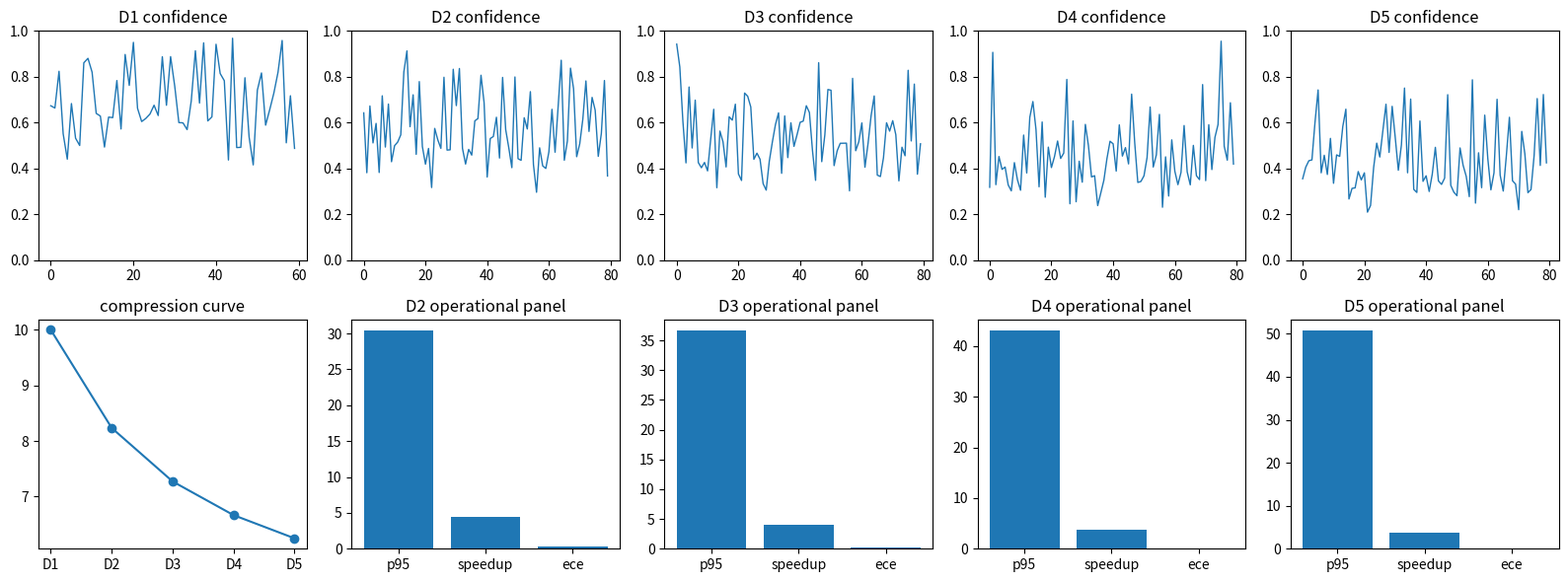

Python code for this plot:

import math
import numpy as np
import matplotlib.pyplot as plt

rng = np.random.default_rng(2017)


def percentile(values, q):
    return float(np.percentile(np.asarray(values, dtype=float), q))


def softmax(logits, temperature=1.0):
    scaled = np.asarray(logits, dtype=float) / temperature
    shifted = scaled - np.max(scaled, axis=-1, keepdims=True)
    exp_values = np.exp(shifted)
    return exp_values / np.sum(exp_values, axis=-1, keepdims=True)


def cross_entropy(target_probs, pred_probs):
    clipped = np.clip(pred_probs, 1e-9, 1.0)
    return float(-np.sum(target_probs * np.log(clipped)))


def expected_calibration_error(confidence, correct, bins=10):
    confidence = np.asarray(confidence, dtype=float)
    correct = np.asarray(correct, dtype=float)
    edges = np.linspace(0.0, 1.0, bins + 1)
    total = len(confidence)
    ece = 0.0
    for lo, hi in zip(edges[:-1], edges[1:]):
        mask = (confidence >= lo) & (confidence < hi)
        if hi == 1.0:
            mask = (confidence >= lo) & (confidence <= hi)
        if np.any(mask):
            gap = abs(float(np.mean(confidence[mask])) - float(np.mean(correct[mask])))
            ece += float(np.mean(mask)) * gap
    return ece


def make_f17_workload_ladder(seed=2017):
    local_rng = np.random.default_rng(seed)
    return [
        {
            "rung": "D1",
            "name": "tiny hand-check",
            "requests": 60,
            "precision": "int8",
            "scale": 1.8 / 127.0,
            "shape": (8,),
            "load": 1.0,
            "data": np.array([0.73, -0.40, 1.20, -1.70, 0.05, 0.88, -0.91, 1.55]),
        },
        {
            "rung": "D2",
            "name": "clean tensor workload",
            "requests": 400,
            "precision": "int8",
            "scale": 2.5 / 127.0,
            "shape": (64, 32),
            "load": 1.7,
            "data": local_rng.normal(0.0, 0.65, size=(64, 32)),
        },
        {
            "rung": "D3",
            "name": "outliers and bad calibration",
            "requests": 900,
            "precision": "int8",
            "scale": 1.0 / 127.0,
            "shape": (128, 48),
            "load": 2.4,
            "data": np.vstack([
                local_rng.normal(0.0, 0.45, size=(124, 48)),
                local_rng.normal(0.0, 2.2, size=(4, 48)),
            ]),
        },
        {
            "rung": "D4",
            "name": "digits-like classifier weights",
            "requests": 1600,
            "precision": "mixed int8/fp16",
            "scale": 3.0 / 127.0,
            "shape": (10, 64),
            "load": 3.5,
            "data": local_rng.normal(0.0, 0.85, size=(10, 64)),
        },
        {
            "rung": "D5",
            "name": "production-scale load simulation",
            "requests": 5000,
            "precision": "per-channel int8",
            "scale": 4.0 / 127.0,
            "shape": (256, 128),
            "load": 6.0,
            "data": local_rng.normal(0.0, 0.95, size=(256, 128)),
        },
    ]


def preview_ladder(ladder):
    for rung in ladder:
        data = rung.get("data")
        shape = getattr(data, "shape", rung.get("shape"))
        print(f"{rung['rung']} | {rung['name']} | shape={shape} | requests={rung['requests']} | precision={rung['precision']}")
        print("sample:", np.asarray(data).reshape(-1)[:5])



def distill_loss(soft_loss, hard_loss, alpha, temperature=1.0, scale_temperature=False):
    scaled_soft_loss = soft_loss * temperature * temperature if scale_temperature else soft_loss
    return alpha * scaled_soft_loss + (1.0 - alpha) * hard_loss

teacher_exp = np.array([math.e ** 1.0, math.e ** 0.5, math.e ** 0.0])
teacher_probs = teacher_exp / np.sum(teacher_exp)
soft_target_class_1 = float(teacher_probs[0])
blend = distill_loss(0.42, 0.65, 0.7)
size_ratio = 12 / 120
speedup = 90 / 18

print("soft target", round(soft_target_class_1, 3))
print("blend", round(blend, 3))
print("size ratio", round(size_ratio, 2))
print("speedup", round(speedup, 1))

assert round(float(np.sum(teacher_exp)), 3) == 5.367
assert round(soft_target_class_1, 3) == 0.506
assert round(blend, 3) == 0.489
assert round(size_ratio, 2) == 0.10
assert round(speedup, 1) == 5.0



def make_distillation_ladder(seed=2017):
    local_rng = np.random.default_rng(seed + 12)
    ladder = make_f17_workload_ladder(seed + 12)
    for i, rung in enumerate(ladder):
        n = rung["requests"]
        classes = 3 + i
        teacher_logits = local_rng.normal(0.0, 1.4, size=(n, classes))
        noise = 0.15 + 0.16 * i
        student_logits = teacher_logits * (0.96 - 0.07 * i) + local_rng.normal(0.0, noise, size=(n, classes))
        labels = np.argmax(teacher_logits + local_rng.normal(0.0, 0.2, size=(n, classes)), axis=1)
        rung["teacher_logits"] = teacher_logits
        rung["student_logits"] = student_logits
        rung["labels"] = labels
        rung["teacher_latency_ms"] = 90.0 + 12.0 * i
        rung["student_latency_ms"] = 18.0 + 5.0 * i
        rung["teacher_params_m"] = 120.0 + 20.0 * i
        rung["student_params_m"] = 12.0 + 5.0 * i
    return ladder


def evaluate_distillation_workload(rung, alpha=0.7, temperature=2.0):
    teacher_probs = softmax(rung["teacher_logits"], temperature)
    student_probs = softmax(rung["student_logits"], temperature)
    hard_probs = softmax(rung["student_logits"], 1.0)
    teacher_top = np.argmax(teacher_probs, axis=1)
    student_top = np.argmax(student_probs, axis=1)
    labels = rung["labels"]
    soft_losses = -np.sum(teacher_probs * np.log(np.clip(student_probs, 1e-9, 1.0)), axis=1)
    hard_losses = -np.log(np.clip(hard_probs[np.arange(len(labels)), labels], 1e-9, 1.0))
    blended = alpha * soft_losses * temperature * temperature + (1.0 - alpha) * hard_losses
    confidence = np.max(hard_probs, axis=1)
    correct = student_top == labels
    agreement = float(np.mean(student_top == teacher_top))
    accuracy = float(np.mean(correct))
    ece = expected_calibration_error(confidence, correct)
    compression = rung["teacher_params_m"] / rung["student_params_m"]
    latency_samples = rng.normal(rung["student_latency_ms"], 2.5 + rung["load"], size=300)
    p95_latency_ms = percentile(latency_samples, 95)
    return {
        "loss": float(np.mean(blended)),
        "agreement": agreement,
        "accuracy": accuracy,
        "ece": ece,
        "compression": compression,
        "speedup": rung["teacher_latency_ms"] / rung["student_latency_ms"],
        "p95_latency_ms": p95_latency_ms,
        "artifact": confidence[:80],
    }



ladder = make_distillation_ladder()
preview_ladder(ladder)



distill_results = []
for rung in ladder:
    result = evaluate_distillation_workload(rung)
    result["rung"] = rung["rung"]
    result["name"] = rung["name"]
    distill_results.append(result)

print("rung | loss | accuracy | agreement | ece | compression | speedup | p95_ms")
for result in distill_results:
    print(f"{result['rung']} | {result['loss']:.3f} | {result['accuracy']:.3f} | {result['agreement']:.3f} | {result['ece']:.3f} | {result['compression']:.1f}x | {result['speedup']:.1f}x | {result['p95_latency_ms']:.1f}")



fig, axes = plt.subplots(2, 5, figsize=(16, 6))
for ax, result in zip(axes[0], distill_results):
    ax.plot(result["artifact"], linewidth=1.0)
    ax.set_title(result["rung"] + " confidence")
    ax.set_ylim(0.0, 1.0)

metric_curve = [result["compression"] for result in distill_results]
axes[1, 0].plot([rung["rung"] for rung in ladder], metric_curve, marker="o")
axes[1, 0].set_title("compression curve")
for ax, result in zip(axes[1, 1:], distill_results[1:]):
    ax.bar(["p95", "speedup", "ece"], [result["p95_latency_ms"], result["speedup"], result["ece"]])
    ax.set_title(result["rung"] + " operational panel")
plt.tight_layout()



d5 = ladder[-1]
d5_good = evaluate_distillation_workload(d5)
miscalibrated = dict(d5)
miscalibrated["student_logits"] = d5["student_logits"] * 2.8
bad = evaluate_distillation_workload(miscalibrated)
accuracy_gate = abs(bad["accuracy"] - d5_good["accuracy"]) <= 0.02
calibration_gate = bad["ece"] <= d5_good["ece"] + 0.02
fixed_launch_decision = accuracy_gate and calibration_gate

print("good accuracy/ece", round(d5_good["accuracy"], 3), round(d5_good["ece"], 3))
print("bad accuracy/ece", round(bad["accuracy"], 3), round(bad["ece"], 3))
print("accuracy-only would pass", accuracy_gate)
print("calibration-gated launch", fixed_launch_decision)
assert accuracy_gate
assert bad["ece"] > d5_good["ece"]
assert not fixed_launch_decision
